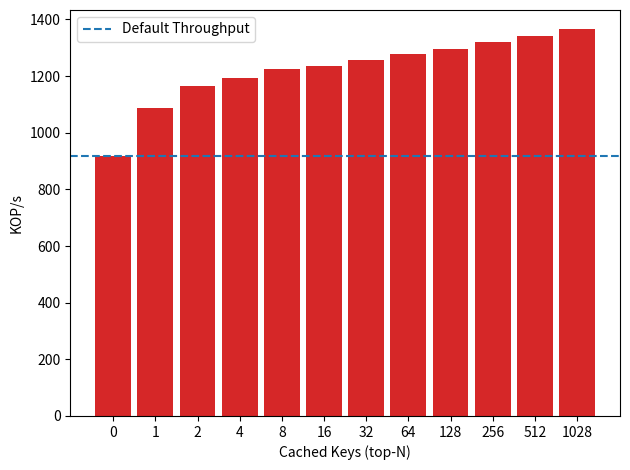

Reproduce this figure in Python.

import matplotlib
import matplotlib.pyplot as plt
import numpy as np

matplotlib.rcParams['pdf.fonttype'] = 42


#labels = ['1', '2', '4', '8', '16', '24','32']



labels = [ '0', '1', '2', '4', '8', '16', '32', '64', '128', '256', '512', '1028']

def div_thousand (list):
    return [val /1000.0 for val in list]


#write_control_means = [74722.000000,133416.500000,224747.625000,355556.937500,510859.406250,316737.500000 ]
#default_means = [ 75163.101562 ,132205.703125,213194.703125,310103.218750,375318.468750,268242.000000 ]

#write_control_means = [77031.304688,137126.500000,230549.000000,362185.093750,521816.218750,590724.312500,623618.875000 ]
#default_means =       [77381.898438,136436.796875,220190.312500,315904.593750,389877.093750,373037.000000,366878.687500 ]



memory_per_key = [918515,1085906,1165264,1193130,1224045,1237129,1256852,1276991,1297062,1318849,1339986,1365151]
memory_per_key = div_thousand(memory_per_key)





x = np.arange(len(labels))  # the label locations
width = .85  # the width of the bars


fig, ax = plt.subplots()

rects = ax.bar(x, memory_per_key, width,
        color='tab:red')

ax.axhline(y=918, color='tab:blue', linestyle='--',
label='Default Throughput')


# Add some text for labels, title and custom x-axis tick labels, etc.
ax.set_ylabel('KOP/s')
#ax.set_title('Cached Keys vs Throughput')
ax.set_xticks(x)
ax.set_xticklabels(labels)
ax.set_xlabel("Cached Keys (top-N)");
#ax.set_yscale('log')
ax.legend()


def autolabel(rects):
    """Attach a text label above each bar in *rects*, displaying its height."""
    for rect in rects:
        height = rect.get_height()
        ax.annotate('{}'.format(height),
                    xy=(rect.get_x() + rect.get_width() / 2, height),
                    xytext=(0, 3),  # 3 points vertical offset
                    textcoords="offset points",
                    ha='center', va='bottom')


#autolabel(rects1)
#autolabel(rects2)

fig.tight_layout()
plt.savefig("cache.pdf")
plt.show()
